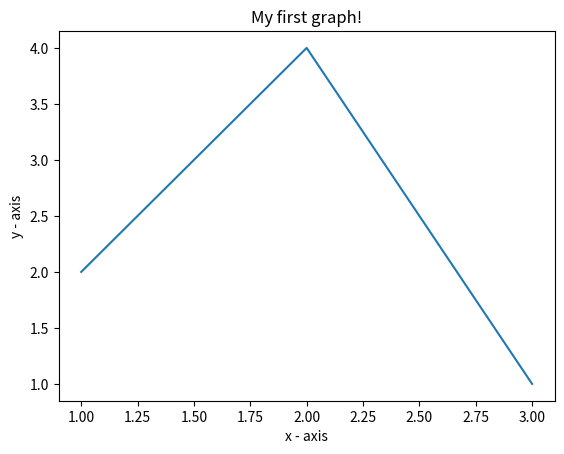

This chart was generated by the following Python code:


# importing the required module 
import matplotlib.pyplot as plt 
  
# x axis values 
x = [1,2,3] 
# corresponding y axis values 
y = [2,4,1] 
  
# plotting the points  
plt.plot(x, y) 
  
# naming the x axis 
plt.xlabel('x - axis') 
# naming the y axis 
plt.ylabel('y - axis') 
  
# giving a title to my graph 
plt.title('My first graph!') 
  
# function to show the plot 
plt.show() 
